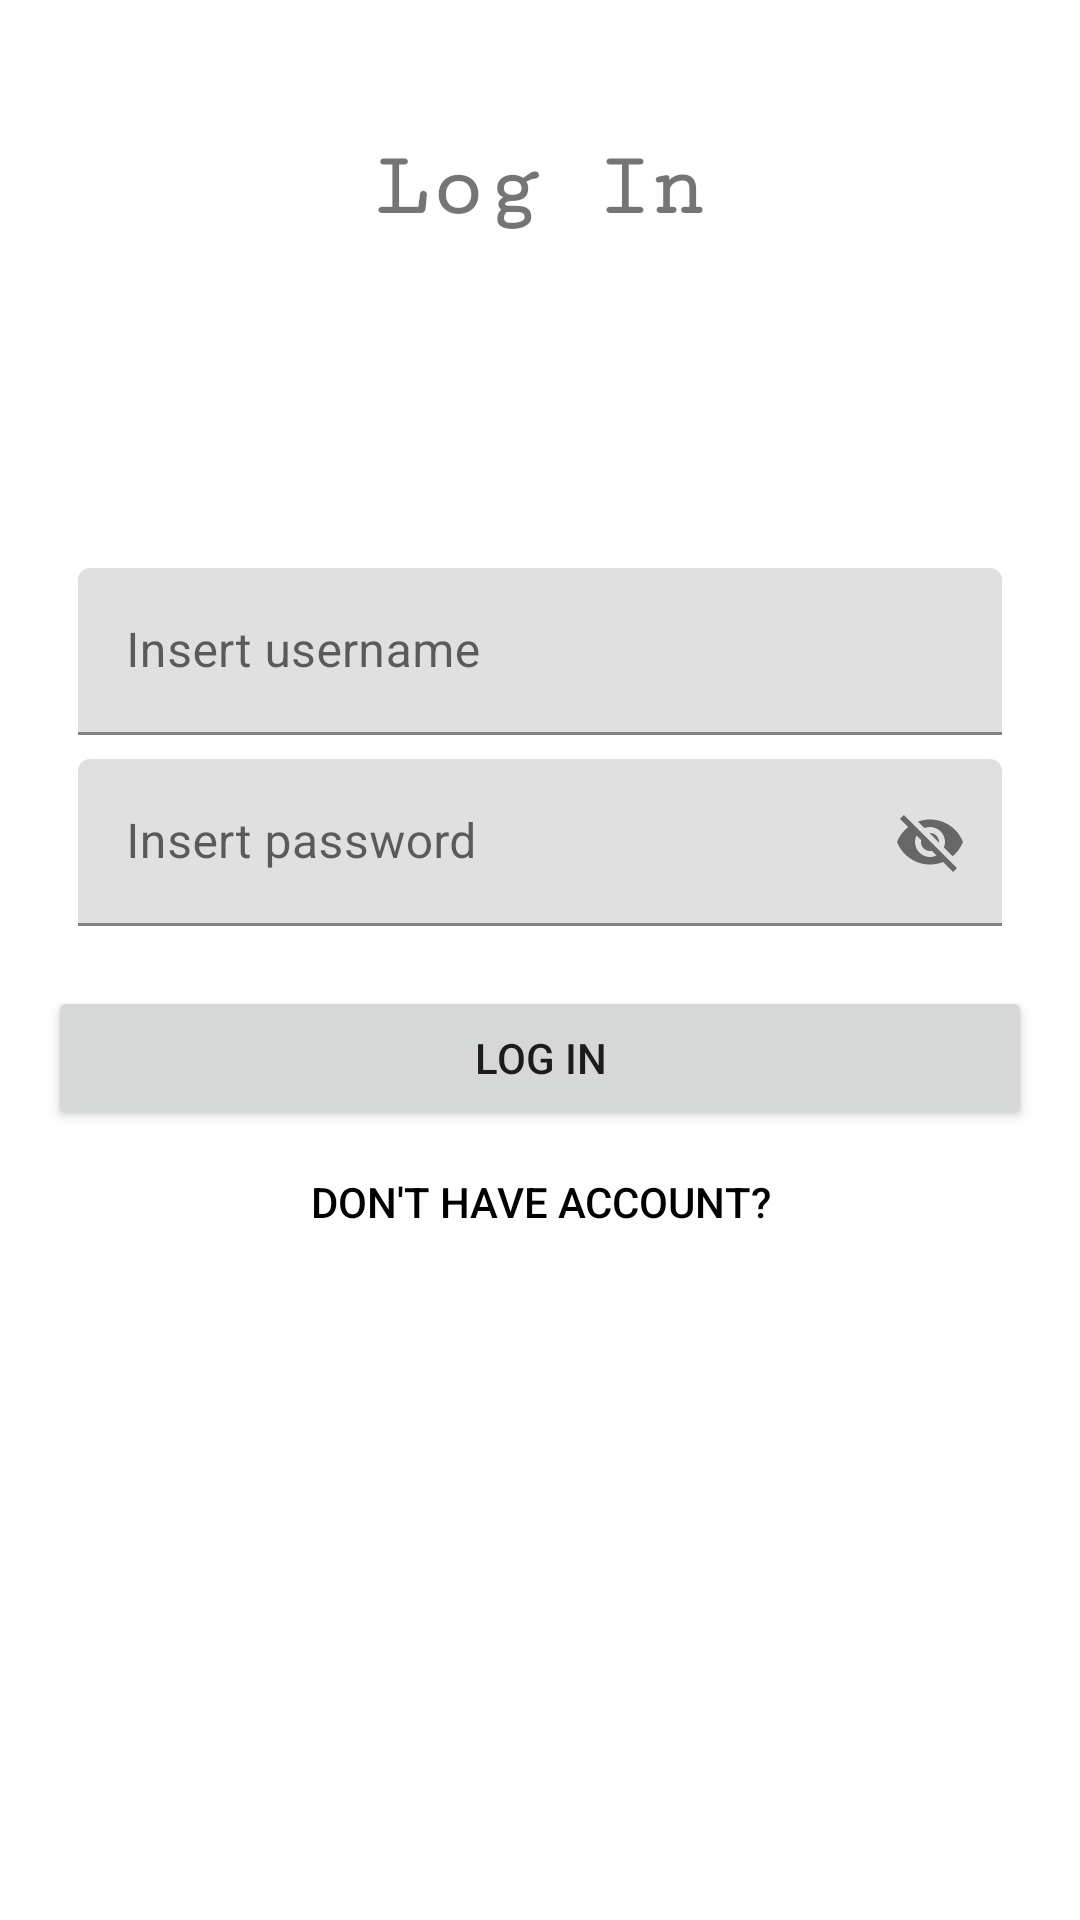

Android layout source for this screen:
<!-- AndroidManifest.xml: application theme Theme.MovieDB -->
<!-- res/layout/fragment_login.xml -->
<?xml version="1.0" encoding="utf-8"?>
<ScrollView
    xmlns:android="http://schemas.android.com/apk/res/android"
    xmlns:app="http://schemas.android.com/apk/res-auto"
    xmlns:tools="http://schemas.android.com/tools"
    android:layout_width="match_parent"
    android:layout_height="match_parent">
    <androidx.constraintlayout.widget.ConstraintLayout
        android:id="@+id/container"
        android:layout_width="match_parent"
        android:layout_height="match_parent"
        android:paddingLeft="16dp"
        android:paddingTop="16dp"
        android:paddingRight="16dp"
        android:paddingBottom="16dp">

        <TextView
            android:layout_width="wrap_content"
            android:layout_height="wrap_content"
            android:text="@string/login"
            android:id="@+id/tvLogin"
            style="@style/DescriptionStyle"
            app:layout_constraintStart_toStartOf="parent"
            app:layout_constraintEnd_toEndOf="parent"
            app:layout_constraintTop_toTopOf="parent"
            android:layout_marginTop="30dp"
            android:textSize="30sp"
            android:textStyle="bold"
            />

        <com.google.android.material.textfield.TextInputLayout
            android:id="@+id/til_email"
            android:paddingTop="10dp"
            android:paddingLeft="10dp"
            android:paddingRight="10dp"
            android:layout_width="0dp"
            android:layout_marginTop="50dp"
            android:layout_height="wrap_content"
            android:hint="Insert username"
            android:inputType="textEmailAddress"
            android:selectAllOnFocus="true"
            app:layout_constraintEnd_toEndOf="parent"
            app:layout_constraintStart_toStartOf="parent"
            app:layout_constraintTop_toBottomOf="@id/imageView"
            tools:ignore="Autofill" >
            <com.google.android.material.textfield.TextInputEditText
                android:id="@+id/et_email"
                android:layout_width="match_parent"
                android:layout_height="wrap_content"
                android:inputType="textEmailAddress" />

        </com.google.android.material.textfield.TextInputLayout>

        <com.google.android.material.textfield.TextInputLayout
            android:id="@+id/til_password"
            android:paddingLeft="10dp"
            android:paddingRight="10dp"
            android:layout_width="0dp"
            android:layout_height="wrap_content"
            android:layout_marginTop="8dp"
            android:hint="@string/prompt_password"
            android:inputType="textPassword"
            android:selectAllOnFocus="true"
            app:layout_constraintEnd_toEndOf="parent"
            app:layout_constraintStart_toStartOf="parent"
            app:layout_constraintTop_toBottomOf="@+id/til_email"
            app:passwordToggleEnabled="true"
            tools:ignore="Autofill" >
            <com.google.android.material.textfield.TextInputEditText
                android:id="@+id/et_password"
                android:layout_width="match_parent"
                android:layout_height="wrap_content"
                android:inputType="textEmailAddress" />
        </com.google.android.material.textfield.TextInputLayout>

        <Button
            android:id="@+id/btn_login"
            android:layout_width="match_parent"
            android:layout_height="wrap_content"
            android:layout_gravity="start"
            android:clickable="false"
            android:text="@string/action_sign_in"
            android:layout_marginTop="20dp"
            app:layout_constraintTop_toBottomOf="@id/til_password"
            app:layout_constraintEnd_toEndOf="parent"
            app:layout_constraintStart_toStartOf="parent" />

        <ImageView
            android:id="@+id/imageView"
            android:layout_width="wrap_content"
            android:layout_height="wrap_content"
            android:scaleX="2"
            android:scaleY="2"
            android:layout_marginTop="50dp"
            app:layout_constraintEnd_toEndOf="parent"
            app:layout_constraintStart_toStartOf="parent"
            app:layout_constraintTop_toBottomOf="@id/tvLogin"
            app:srcCompat="@mipmap/ic_launcher"
            tools:ignore="ContentDescription" />

        <Button
            android:layout_width="match_parent"
            android:layout_height="wrap_content"
            android:id="@+id/btn_register"
            android:layout_gravity="start"
            android:backgroundTint="@color/white"
            android:textColor="@color/black"
            android:text="@string/dont_have_account"
            android:outlineProvider="none"
            android:clickable="false"
            app:layout_constraintStart_toStartOf="parent"
            app:layout_constraintEnd_toEndOf="parent"
            app:layout_constraintTop_toBottomOf="@+id/btn_login"
            />

    </androidx.constraintlayout.widget.ConstraintLayout>
</ScrollView>
<!-- resources referenced by this layout -->
<resources>
  <string name="action_sign_in">Log in</string>
  <string name="dont_have_account">Don\'t have account?</string>
  <string name="login">Log In</string>
  <string name="prompt_password">Insert password</string>
  <style name="DescriptionStyle">
          <item name="android:fontFamily">serif-monospace</item>
      </style>
  <style name="Theme.MovieDB" parent="Theme.MaterialComponents.DayNight.DarkActionBar">
          
          
          <item name="colorPrimary">#215E00</item>
          <item name="colorPrimaryVariant">#215E00</item>
          <item name="colorOnPrimary">@color/white</item>
          
          <item name="colorSecondary">@color/teal_200</item>
          <item name="colorSecondaryVariant">@color/teal_700</item>
          <item name="colorOnSecondary">@color/black</item>
          
          <item name="android:statusBarColor">?attr/colorPrimaryVariant</item>
          
      </style>
  <!-- not gathered from this repository: default colours our renderer supplied (Android Studio template values) -->
  <color name="teal_200">#FF03DAC5</color>
  <color name="teal_700">#FF018786</color>
  <color name="black">#FF000000</color>
  <color name="white">#FFFFFFFF</color>
</resources>
